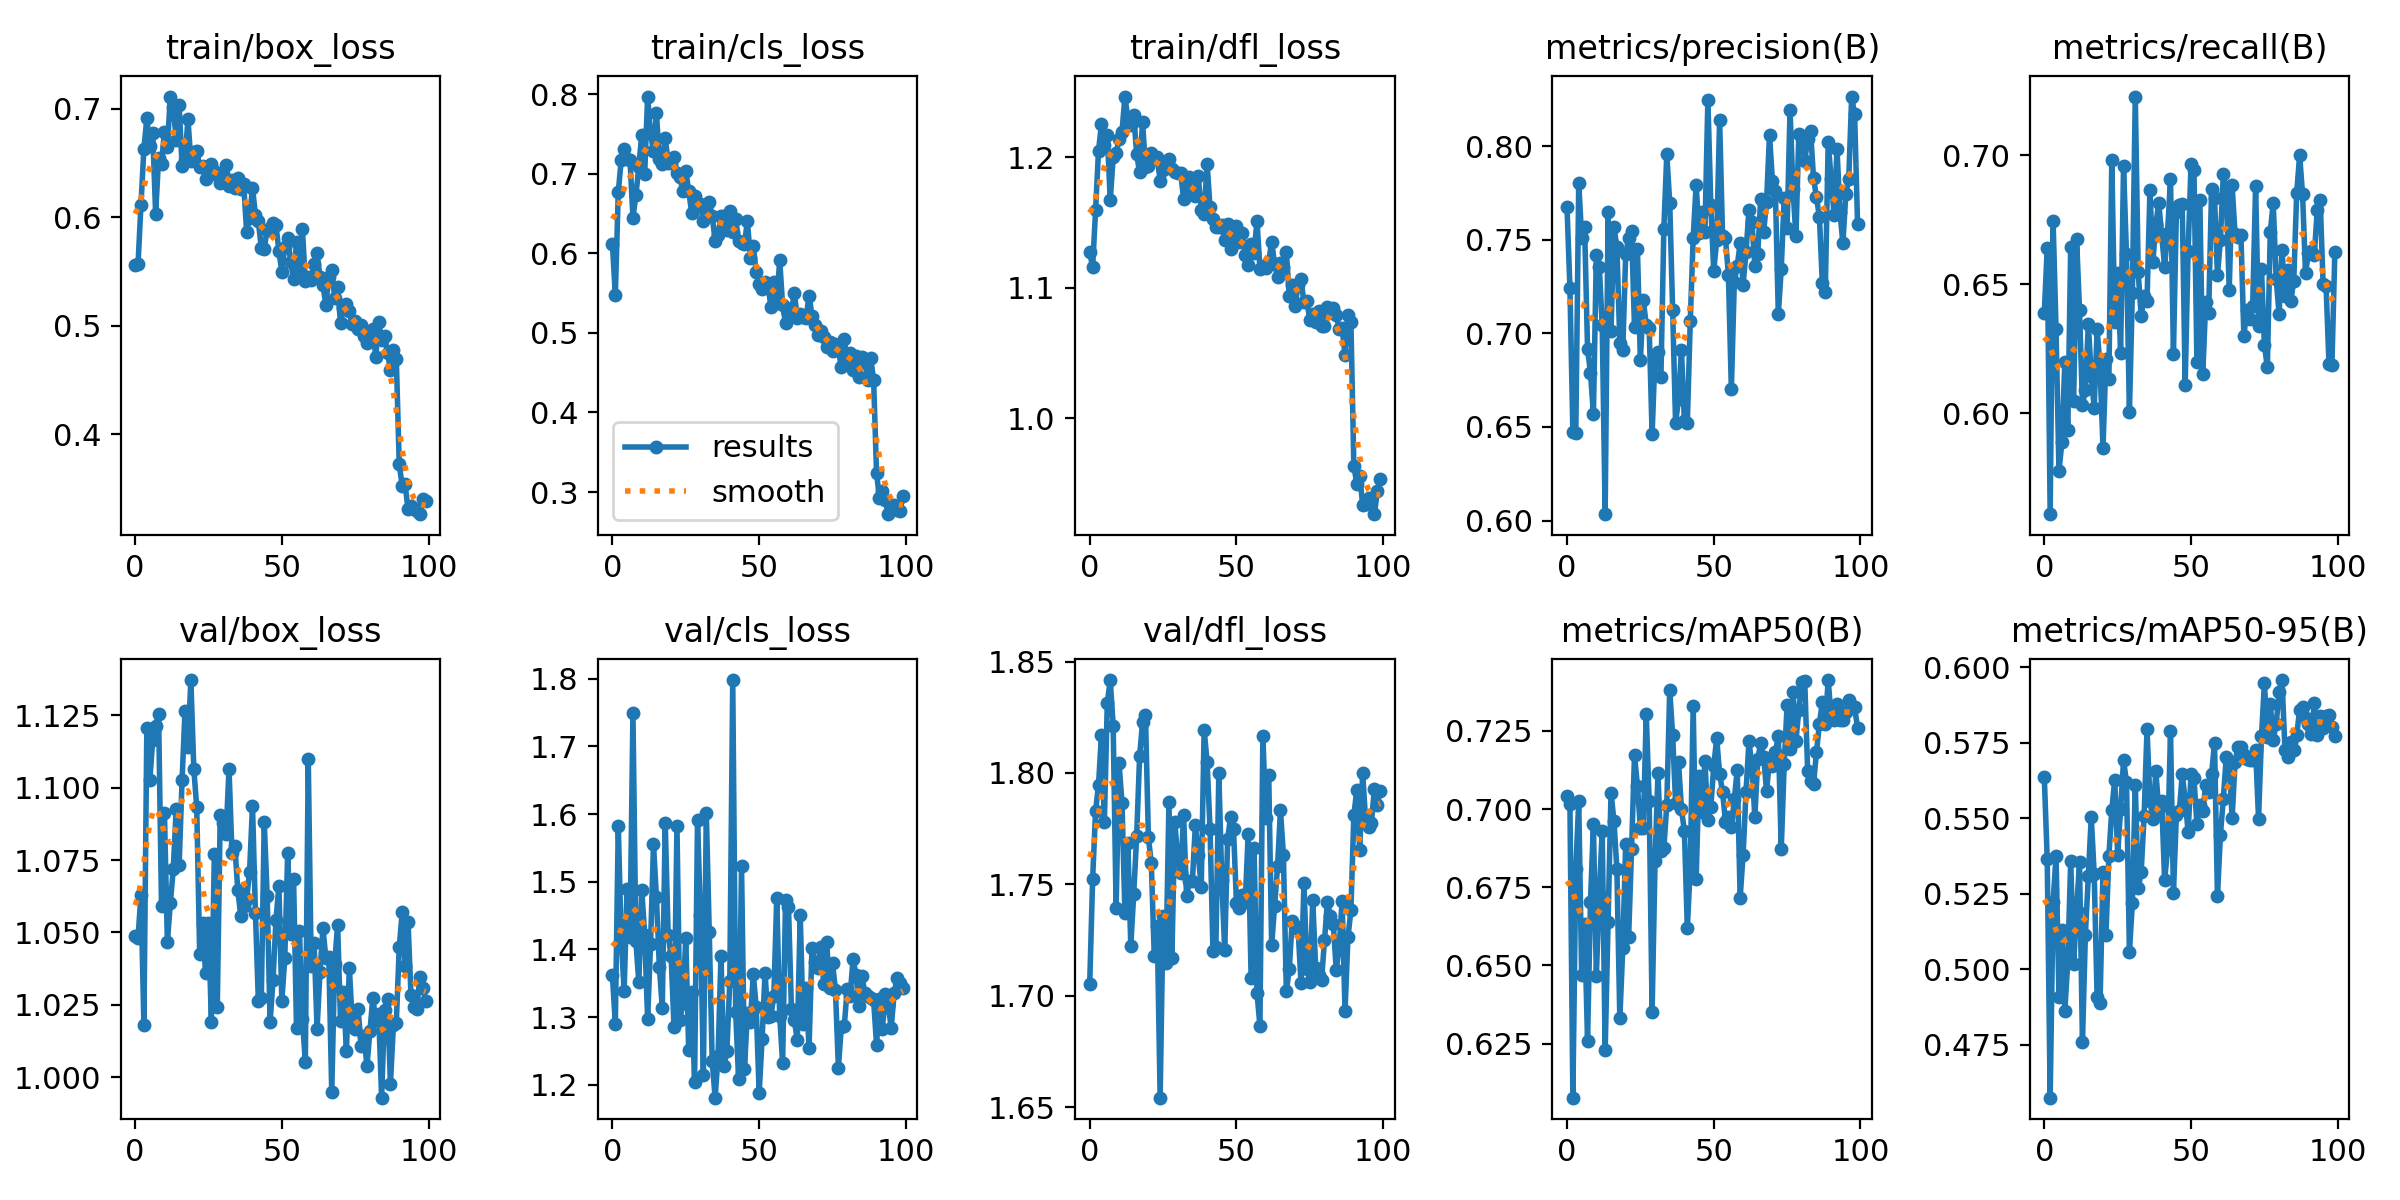

The file beside this chart, header and first rows:
epoch, train/box_loss, train/cls_loss, train/dfl_loss, metrics/precision(B), metrics/recall(B), metrics/mAP50(B), metrics/mAP50-95(B), val/box_loss, val/cls_loss, val/dfl_loss, lr/pg0, lr/pg1, lr/pg2
0, 0.5562, 0.612, 1.127, 0.7675, 0.6388, 0.7042, 0.5636, 1.049, 1.361, 1.705, 0.00033, 0.00033, 0.00033
1, 0.5566, 0.5476, 1.116, 0.7243, 0.664, 0.7016, 0.5365, 1.048, 1.29, 1.752, 0.0006568, 0.0006568, 0.0006568
2, 0.6117, 0.6765, 1.159, 0.6476, 0.5609, 0.6077, 0.4575, 1.063, 1.583, 1.783, 0.0009769, 0.0009769, 0.0009769
3, 0.6631, 0.7173, 1.205, 0.6466, 0.6745, 0.6809, 0.5222, 1.018, 1.415, 1.794, 0.0009703, 0.0009703, 0.0009703
4, 0.691, 0.7308, 1.225, 0.7805, 0.6325, 0.7025, 0.5375, 1.121, 1.339, 1.817, 0.0009703, 0.0009703, 0.0009703
5, 0.6658, 0.7186, 1.21, 0.751, 0.5776, 0.6469, 0.4909, 1.103, 1.489, 1.778, 0.0009604, 0.0009604, 0.0009604
6, 0.678, 0.7176, 1.217, 0.7571, 0.5887, 0.6631, 0.5129, 1.116, 1.418, 1.832, 0.0009505, 0.0009505, 0.0009505
7, 0.6032, 0.645, 1.167, 0.6918, 0.6198, 0.6259, 0.4863, 1.121, 1.75, 1.842, 0.0009406, 0.0009406, 0.0009406
8, 0.6543, 0.6729, 1.2, 0.679, 0.5936, 0.6704, 0.5025, 1.126, 1.412, 1.821, 0.0009307, 0.0009307, 0.0009307
9, 0.6488, 0.7088, 1.203, 0.657, 0.6645, 0.6952, 0.5359, 1.059, 1.351, 1.739, 0.0009208, 0.0009208, 0.0009208
10, 0.6786, 0.7492, 1.214, 0.7421, 0.6048, 0.6468, 0.5018, 1.091, 1.488, 1.804, 0.0009109, 0.0009109, 0.0009109
11, 0.6648, 0.6999, 1.219, 0.7357, 0.6675, 0.6727, 0.5195, 1.047, 1.422, 1.787, 0.000901, 0.000901, 0.000901
12, 0.7112, 0.7969, 1.246, 0.7044, 0.6399, 0.6931, 0.5354, 1.06, 1.297, 1.737, 0.0008911, 0.0008911, 0.0008911
13, 0.702, 0.7507, 1.23, 0.6034, 0.6032, 0.6229, 0.4758, 1.072, 1.408, 1.769, 0.0008812, 0.0008812, 0.0008812
14, 0.6714, 0.7285, 1.225, 0.7648, 0.609, 0.6639, 0.5115, 1.093, 1.556, 1.722, 0.0008713, 0.0008713, 0.0008713
15, 0.7038, 0.7759, 1.232, 0.7015, 0.6345, 0.7053, 0.5309, 1.073, 1.477, 1.746, 0.0008614, 0.0008614, 0.0008614
16, 0.6474, 0.7188, 1.202, 0.7571, 0.6144, 0.6961, 0.5504, 1.103, 1.375, 1.772, 0.0008515, 0.0008515, 0.0008515
17, 0.6526, 0.7127, 1.188, 0.746, 0.6021, 0.6808, 0.5315, 1.126, 1.314, 1.807, 0.0008416, 0.0008416, 0.0008416
18, 0.6906, 0.7453, 1.227, 0.695, 0.6325, 0.6331, 0.4908, 1.114, 1.586, 1.823, 0.0008317, 0.0008317, 0.0008317
19, 0.6519, 0.7137, 1.193, 0.691, 0.6178, 0.6555, 0.489, 1.137, 1.421, 1.826, 0.0008218, 0.0008218, 0.0008218
20, 0.6601, 0.7138, 1.193, 0.7422, 0.5866, 0.689, 0.5323, 1.107, 1.391, 1.771, 0.0008119, 0.0008119, 0.0008119
21, 0.6614, 0.7214, 1.203, 0.751, 0.6211, 0.6592, 0.5113, 1.093, 1.286, 1.759, 0.000802, 0.000802, 0.000802
22, 0.6466, 0.7014, 1.198, 0.7548, 0.6132, 0.6872, 0.5376, 1.043, 1.583, 1.718, 0.0007921, 0.0007921, 0.0007921
23, 0.6469, 0.6963, 1.2, 0.7033, 0.698, 0.7172, 0.5526, 1.053, 1.295, 1.731, 0.0007822, 0.0007822, 0.0007822
24, 0.6349, 0.6777, 1.182, 0.7451, 0.6352, 0.7075, 0.5627, 1.036, 1.32, 1.654, 0.0007723, 0.0007723, 0.0007723
25, 0.6456, 0.7036, 1.19, 0.6856, 0.6542, 0.6941, 0.5379, 1.053, 1.417, 1.736, 0.0007624, 0.0007624, 0.0007624
26, 0.6486, 0.6785, 1.194, 0.7179, 0.6235, 0.6941, 0.5531, 1.019, 1.252, 1.715, 0.0007525, 0.0007525, 0.0007525
27, 0.6422, 0.6511, 1.199, 0.7046, 0.6958, 0.7305, 0.5691, 1.077, 1.336, 1.787, 0.0007426, 0.0007426, 0.0007426
28, 0.6391, 0.6723, 1.191, 0.7031, 0.6616, 0.7025, 0.5621, 1.024, 1.204, 1.717, 0.0007327, 0.0007327, 0.0007327
29, 0.6313, 0.6633, 1.189, 0.6461, 0.6004, 0.6353, 0.5058, 1.091, 1.591, 1.778, 0.0007228, 0.0007228, 0.0007228
30, 0.6394, 0.6616, 1.188, 0.6887, 0.6464, 0.6833, 0.5218, 1.088, 1.451, 1.762, 0.0007129, 0.0007129, 0.0007129
31, 0.6483, 0.6409, 1.188, 0.6901, 0.7227, 0.7115, 0.5611, 1.084, 1.214, 1.755, 0.000703, 0.000703, 0.000703
32, 0.6284, 0.6483, 1.168, 0.6765, 0.6545, 0.6867, 0.5268, 1.107, 1.602, 1.781, 0.0006931, 0.0006931, 0.0006931
33, 0.6342, 0.6646, 1.182, 0.7559, 0.6376, 0.6874, 0.5321, 1.078, 1.426, 1.745, 0.0006832, 0.0006832, 0.0006832
34, 0.627, 0.6473, 1.185, 0.7956, 0.6452, 0.7013, 0.5506, 1.08, 1.235, 1.752, 0.0006733, 0.0006733, 0.0006733
35, 0.6361, 0.6159, 1.176, 0.7698, 0.6434, 0.738, 0.5794, 1.065, 1.181, 1.752, 0.0006634, 0.0006634, 0.0006634
36, 0.626, 0.623, 1.17, 0.7123, 0.6866, 0.7236, 0.5558, 1.056, 1.243, 1.777, 0.0006535, 0.0006535, 0.0006535
37, 0.6306, 0.6463, 1.185, 0.6521, 0.6586, 0.7019, 0.5497, 1.059, 1.391, 1.763, 0.0006436, 0.0006436, 0.0006436
38, 0.5865, 0.6471, 1.16, 0.665, 0.6733, 0.7151, 0.5655, 1.062, 1.227, 1.749, 0.0006337, 0.0006337, 0.0006337
39, 0.5995, 0.6295, 1.156, 0.6909, 0.6814, 0.6999, 0.553, 1.071, 1.249, 1.819, 0.0006238, 0.0006238, 0.0006238
40, 0.6273, 0.653, 1.195, 0.653, 0.6689, 0.693, 0.5558, 1.094, 1.353, 1.805, 0.0006139, 0.0006139, 0.0006139
41, 0.6021, 0.6261, 1.161, 0.6523, 0.6567, 0.662, 0.5295, 1.057, 1.798, 1.775, 0.000604, 0.000604, 0.000604
42, 0.5961, 0.6429, 1.153, 0.7067, 0.67, 0.6813, 0.5398, 1.026, 1.308, 1.72, 0.0005941, 0.0005941, 0.0005941
43, 0.5718, 0.6149, 1.146, 0.7512, 0.6909, 0.7329, 0.5788, 1.027, 1.208, 1.722, 0.0005842, 0.0005842, 0.0005842
44, 0.571, 0.6131, 1.147, 0.7794, 0.6231, 0.6777, 0.5252, 1.088, 1.523, 1.8, 0.0005743, 0.0005743, 0.0005743
45, 0.5886, 0.6122, 1.148, 0.7535, 0.678, 0.7107, 0.551, 1.063, 1.224, 1.752, 0.0005644, 0.0005644, 0.0005644
46, 0.5899, 0.6402, 1.136, 0.7647, 0.6808, 0.6991, 0.5523, 1.019, 1.306, 1.72, 0.0005545, 0.0005545, 0.0005545
47, 0.5944, 0.5946, 1.149, 0.7543, 0.681, 0.7154, 0.5646, 1.034, 1.292, 1.77, 0.0005446, 0.0005446, 0.0005446
48, 0.5926, 0.609, 1.13, 0.8249, 0.611, 0.6965, 0.5561, 1.054, 1.364, 1.78, 0.0005347, 0.0005347, 0.0005347
49, 0.5686, 0.5767, 1.143, 0.7684, 0.6629, 0.7008, 0.5456, 1.066, 1.315, 1.775, 0.0005248, 0.0005248, 0.0005248
50, 0.5497, 0.5614, 1.148, 0.7333, 0.6964, 0.7136, 0.5646, 1.026, 1.187, 1.742, 0.0005149, 0.0005149, 0.0005149
51, 0.5727, 0.5546, 1.135, 0.7497, 0.6942, 0.7227, 0.5632, 1.041, 1.267, 1.74, 0.000505, 0.000505, 0.000505
52, 0.5808, 0.5645, 1.142, 0.8142, 0.6197, 0.7112, 0.5481, 1.077, 1.365, 1.745, 0.0004951, 0.0004951, 0.0004951
53, 0.559, 0.5609, 1.125, 0.7522, 0.6826, 0.7056, 0.5545, 1.049, 1.3, 1.742, 0.0004852, 0.0004852, 0.0004852
54, 0.5432, 0.5327, 1.117, 0.7507, 0.615, 0.696, 0.5523, 1.068, 1.301, 1.772, 0.0004753, 0.0004753, 0.0004753
55, 0.5772, 0.5645, 1.133, 0.7312, 0.6433, 0.6975, 0.561, 1.017, 1.331, 1.708, 0.0004654, 0.0004654, 0.0004654
56, 0.5516, 0.537, 1.127, 0.6703, 0.6387, 0.6943, 0.5587, 1.051, 1.476, 1.766, 0.0004555, 0.0004555, 0.0004555
57, 0.589, 0.5915, 1.151, 0.7273, 0.6869, 0.7031, 0.5646, 1.02, 1.302, 1.701, 0.0004456, 0.0004456, 0.0004456
58, 0.5414, 0.5346, 1.115, 0.7359, 0.6835, 0.7124, 0.5749, 1.005, 1.232, 1.687, 0.0004357, 0.0004357, 0.0004357
59, 0.545, 0.5125, 1.117, 0.7483, 0.6534, 0.6717, 0.5242, 1.11, 1.474, 1.817, 0.0004258, 0.0004258, 0.0004258
... 40 more rows
